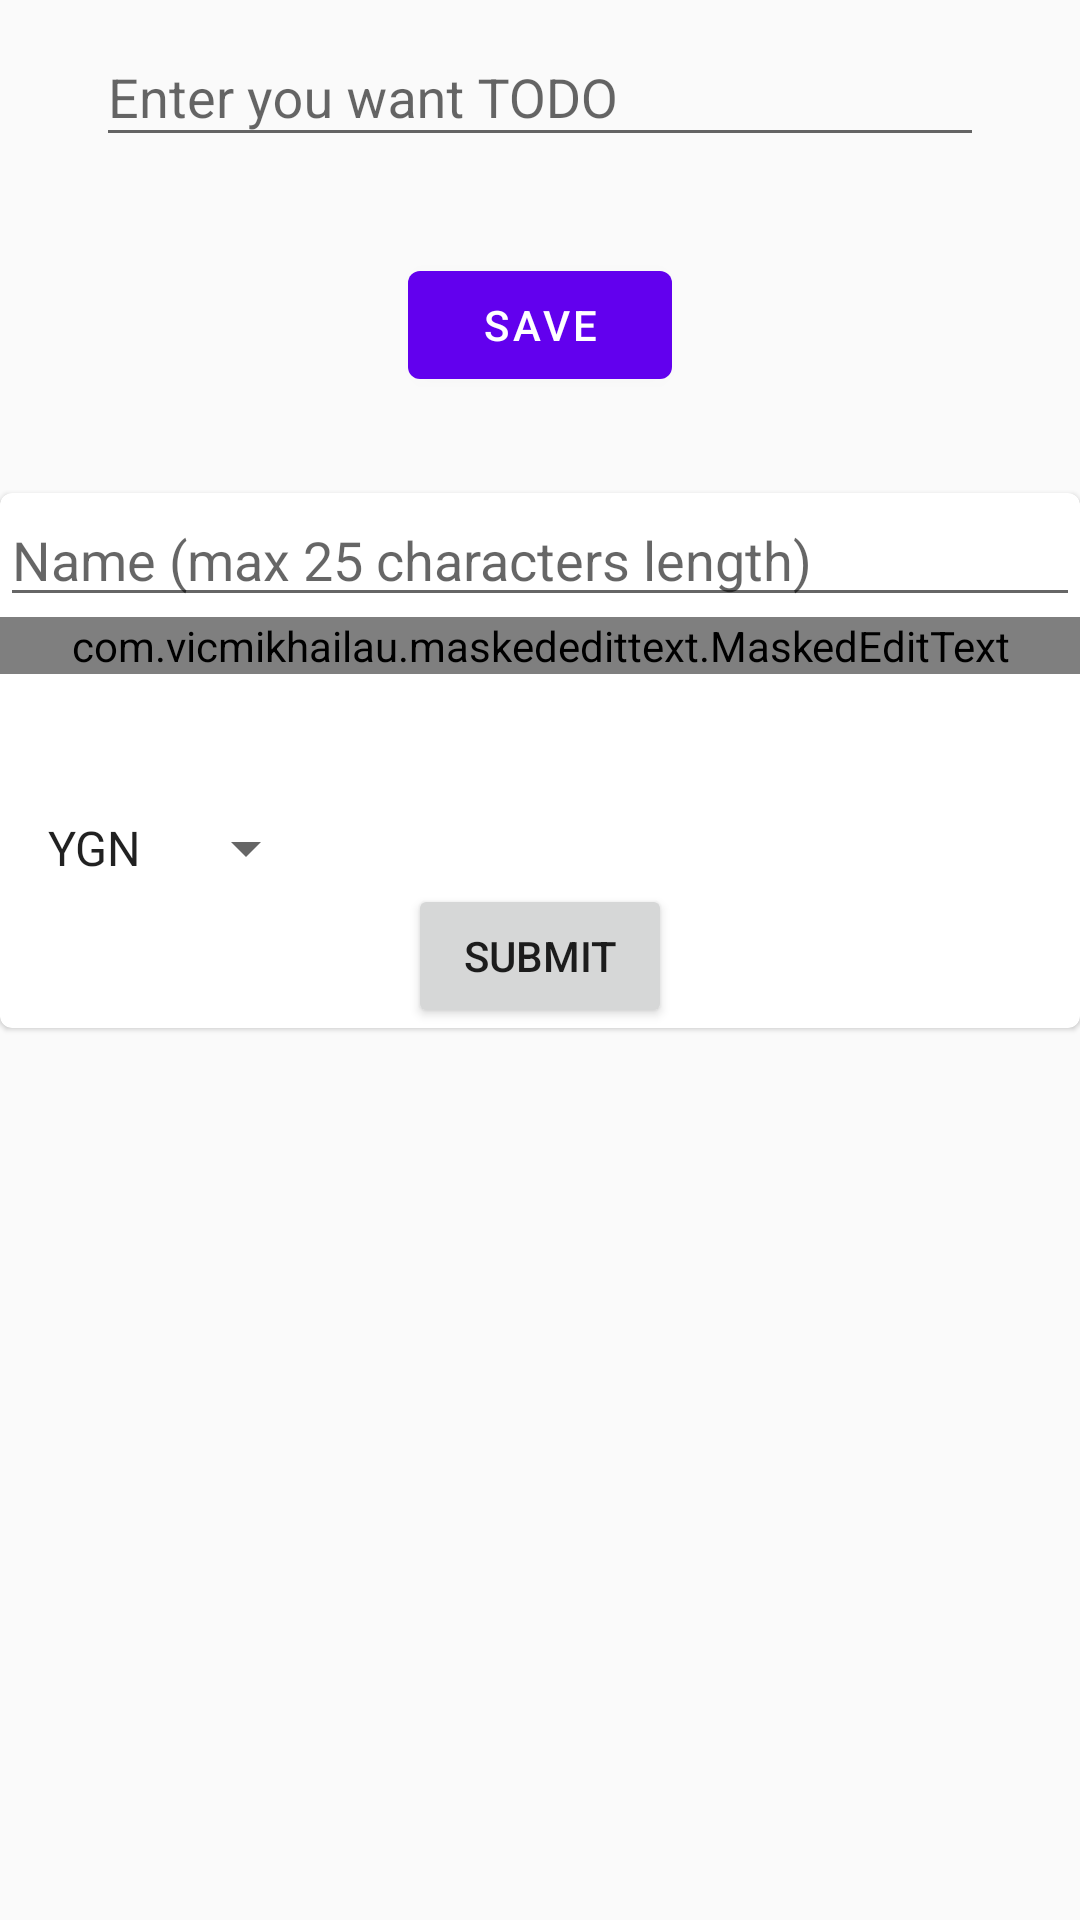

Android layout source for this screen:
<!-- AndroidManifest.xml: application theme AppTheme -->
<!-- res/layout/fragment_1.xml -->
<?xml version="1.0" encoding="utf-8"?>
<RelativeLayout xmlns:android="http://schemas.android.com/apk/res/android"
    xmlns:tools="http://schemas.android.com/tools"
    android:layout_width="match_parent"
    android:layout_height="match_parent"
    xmlns:app="http://schemas.android.com/apk/res-auto"
    tools:context=".Fragment1">

    
    <com.google.android.material.textfield.TextInputLayout
        android:id="@+id/textInput"
        android:layout_width="match_parent"
        android:layout_height="wrap_content"
        android:layout_alignParentStart="true"
        app:endIconMode="clear_text">

        <com.google.android.material.textfield.TextInputEditText
            android:id="@+id/edText"
            android:layout_width="match_parent"
            android:layout_height="wrap_content"
            android:layout_centerInParent="true"
            android:layout_marginStart="32dp"
            android:layout_marginTop="32dp"
            android:layout_marginEnd="32dp"
            android:layout_marginBottom="32dp"
            android:hint="Enter you want TODO"/>

    </com.google.android.material.textfield.TextInputLayout>


    <com.google.android.material.button.MaterialButton
        android:id="@+id/btnSave"
        android:layout_width="wrap_content"
        android:layout_height="wrap_content"
        android:layout_below="@id/textInput"
        android:layout_centerHorizontal="true"
        android:text="Save"
        android:theme="@style/Theme.MaterialComponents.Light" />

    <com.google.android.material.card.MaterialCardView
        android:id="@+id/cardForm"
        android:layout_width="match_parent"
        android:layout_height="wrap_content"
        android:layout_marginTop="32dp"
        android:theme="@style/Theme.MaterialComponents.Light"
        android:layout_below="@id/btnSave">

        <RelativeLayout
            android:layout_width="match_parent"
            android:layout_height="match_parent">

            <EditText
                android:id="@+id/edFormName"
                android:layout_width="match_parent"
                android:layout_height="wrap_content"
                android:hint="Name (max 25 characters length)"
                android:maxLength="25" />

            <com.vicmikhailau.maskededittext.MaskedEditText
                android:id="@+id/edFormPhoneNumber"
                android:layout_width="match_parent"
                android:layout_height="wrap_content"
                android:layout_below="@id/edFormName"
                android:layout_marginBottom="30dp"
                android:hint="(012)345-67-89"
                android:inputType="phone"
                android:textColor="@android:color/black"
                app:mask="(###)###-##-##" />

            <Spinner
                android:id="@+id/spinnerCitySelection"
                android:layout_width="wrap_content"
                android:layout_height="wrap_content"
                android:layout_below="@id/edFormPhoneNumber"
                android:layout_marginStart="8dp"
                android:layout_marginTop="16dp"
                android:entries="@array/city_selection" />

            <Button
                android:id="@+id/btnFormSubmit"
                android:layout_width="wrap_content"
                android:layout_height="wrap_content"
                android:layout_below="@id/spinnerCitySelection"
                android:layout_centerHorizontal="true"
                android:text="Submit" />

        </RelativeLayout>

    </com.google.android.material.card.MaterialCardView>


</RelativeLayout>
<!-- resources referenced by this layout -->
<resources>
  <string-array name="city_selection">
          <item>YGN</item>
          <item>MDY</item>
          <item>BGO</item>
      </string-array>
  <style name="AppTheme" parent="Theme.AppCompat.Light.NoActionBar">
          <item name="colorPrimary">@color/colorPrimary</item>
          <item name="colorPrimaryDark">@color/colorPrimaryDark</item>
          <item name="colorAccent">@color/colorAccent</item>
      </style>
  <color name="colorPrimary">#006837</color>
  <color name="colorPrimaryDark">#004012</color>
  <color name="colorAccent">#c75f00</color>
</resources>
